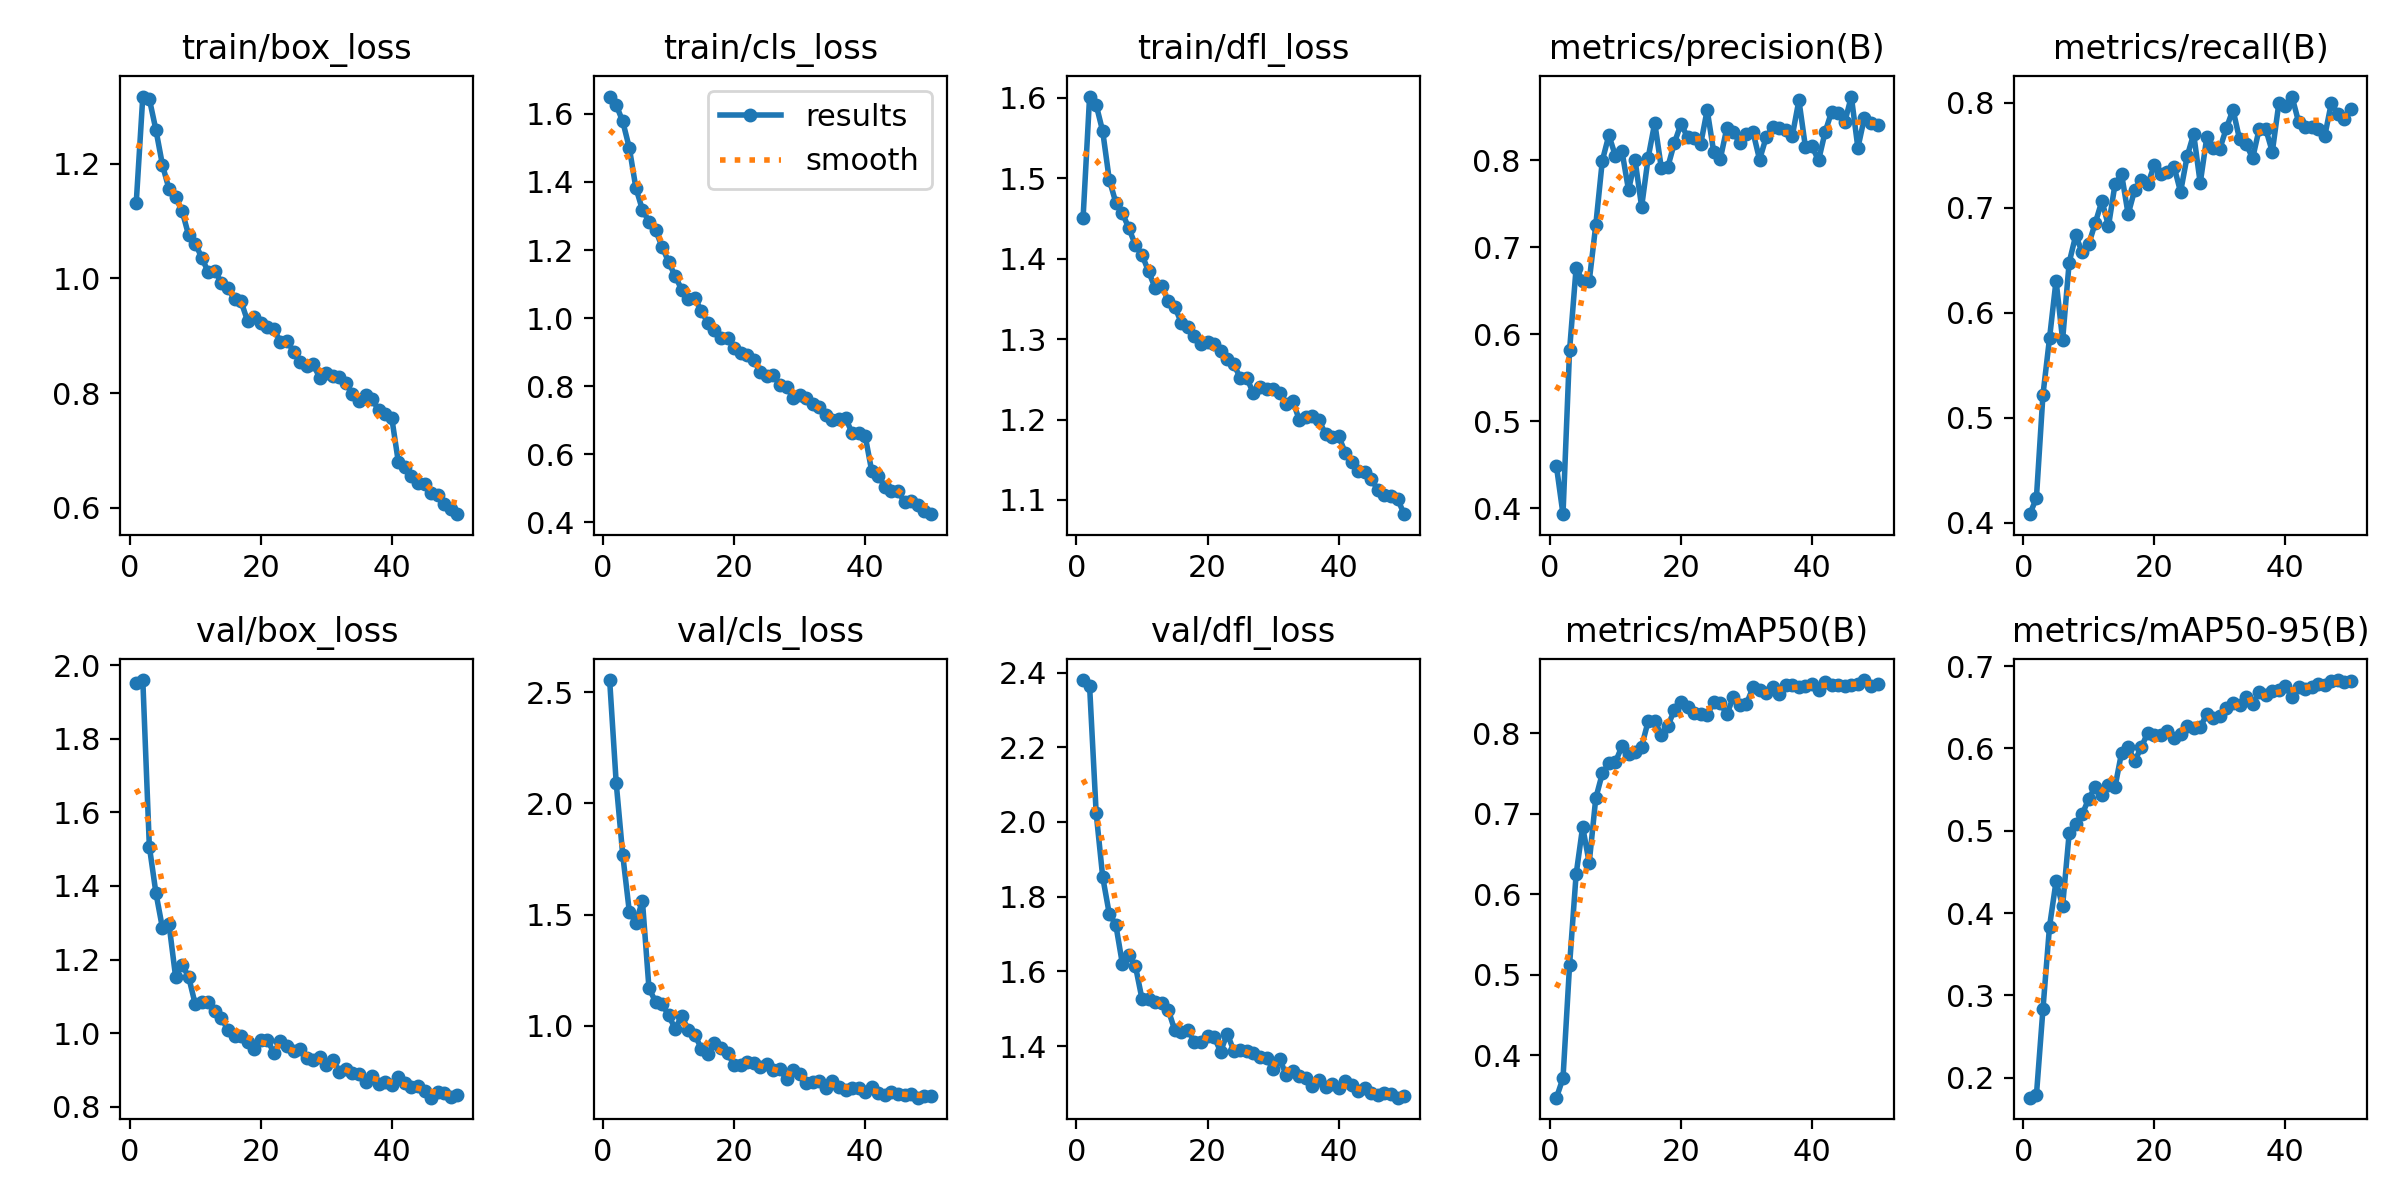

Values plotted in this chart, from the file beside it:
epoch, time, train/box_loss, train/cls_loss, train/dfl_loss, metrics/precision(B), metrics/recall(B), metrics/mAP50(B), metrics/mAP50-95(B), val/box_loss, val/cls_loss, val/dfl_loss, lr/pg0, lr/pg1, lr/pg2
1, 117.2, 1.132, 1.651, 1.45, 0.448, 0.4082, 0.3473, 0.1758, 1.951, 2.555, 2.38, 0.0005539, 0.0005539, 0.0005539
2, 224.7, 1.317, 1.626, 1.602, 0.3929, 0.4236, 0.3716, 0.1786, 1.96, 2.092, 2.363, 0.001088, 0.001088, 0.001088
3, 329, 1.313, 1.578, 1.591, 0.5813, 0.5218, 0.5117, 0.2835, 1.507, 1.768, 2.024, 0.001599, 0.001599, 0.001599
4, 433.7, 1.259, 1.5, 1.558, 0.6762, 0.5755, 0.6245, 0.3836, 1.381, 1.514, 1.852, 0.001568, 0.001568, 0.001568
5, 542.5, 1.198, 1.383, 1.498, 0.6614, 0.6306, 0.6836, 0.4385, 1.285, 1.463, 1.754, 0.001535, 0.001535, 0.001535
6, 672.5, 1.156, 1.318, 1.47, 0.6609, 0.5742, 0.6389, 0.4087, 1.296, 1.562, 1.725, 0.001502, 0.001502, 0.001502
7, 796, 1.141, 1.284, 1.457, 0.7255, 0.6477, 0.7192, 0.4968, 1.154, 1.169, 1.62, 0.001469, 0.001469, 0.001469
8, 920.4, 1.117, 1.259, 1.438, 0.7996, 0.6735, 0.7499, 0.5082, 1.186, 1.109, 1.644, 0.001436, 0.001436, 0.001436
9, 1042, 1.075, 1.209, 1.417, 0.829, 0.6573, 0.7624, 0.5201, 1.153, 1.099, 1.614, 0.001403, 0.001403, 0.001403
10, 1166, 1.061, 1.165, 1.405, 0.8051, 0.6654, 0.764, 0.5391, 1.079, 1.048, 1.526, 0.00137, 0.00137, 0.00137
11, 1286, 1.036, 1.123, 1.384, 0.8105, 0.6857, 0.7837, 0.5534, 1.083, 0.9864, 1.526, 0.001337, 0.001337, 0.001337
12, 1412, 1.01, 1.084, 1.364, 0.7659, 0.7063, 0.7741, 0.5435, 1.084, 1.046, 1.519, 0.001304, 0.001304, 0.001304
13, 1532, 1.012, 1.057, 1.366, 0.8001, 0.6824, 0.7767, 0.5558, 1.06, 0.9796, 1.515, 0.001271, 0.001271, 0.001271
14, 1660, 0.9927, 1.06, 1.348, 0.7466, 0.7224, 0.7833, 0.5532, 1.041, 0.9599, 1.497, 0.001238, 0.001238, 0.001238
15, 1785, 0.9826, 1.02, 1.34, 0.8033, 0.7317, 0.8149, 0.595, 1.008, 0.8963, 1.442, 0.001205, 0.001205, 0.001205
16, 1903, 0.9635, 0.9861, 1.32, 0.8432, 0.6937, 0.8154, 0.602, 0.9917, 0.8735, 1.438, 0.001172, 0.001172, 0.001172
17, 2023, 0.9597, 0.9645, 1.315, 0.7915, 0.7168, 0.7974, 0.5845, 0.9937, 0.9231, 1.443, 0.001139, 0.001139, 0.001139
18, 2142, 0.9251, 0.9407, 1.304, 0.7926, 0.7265, 0.809, 0.6014, 0.975, 0.9009, 1.411, 0.001106, 0.001106, 0.001106
19, 2256, 0.9317, 0.9423, 1.294, 0.8202, 0.7224, 0.8286, 0.619, 0.9573, 0.8782, 1.412, 0.001073, 0.001073, 0.001073
20, 2371, 0.9221, 0.911, 1.297, 0.8419, 0.7405, 0.8381, 0.6158, 0.9812, 0.8231, 1.426, 0.00104, 0.00104, 0.00104
21, 2485, 0.9153, 0.8983, 1.293, 0.8271, 0.7322, 0.8321, 0.6168, 0.9821, 0.8241, 1.424, 0.001007, 0.001007, 0.001007
22, 2601, 0.9115, 0.8901, 1.286, 0.8259, 0.7342, 0.825, 0.621, 0.9467, 0.8393, 1.385, 0.0009739, 0.0009739, 0.0009739
23, 2722, 0.8896, 0.8755, 1.275, 0.8183, 0.739, 0.8241, 0.6123, 0.9793, 0.8329, 1.434, 0.0009409, 0.0009409, 0.0009409
24, 2829, 0.8915, 0.8424, 1.269, 0.858, 0.7149, 0.8223, 0.6169, 0.9649, 0.8132, 1.387, 0.0009078, 0.0009078, 0.0009078
25, 2936, 0.8722, 0.831, 1.251, 0.8098, 0.7487, 0.8388, 0.6278, 0.9528, 0.8304, 1.389, 0.0008748, 0.0008748, 0.0008748
26, 3047, 0.8548, 0.8317, 1.252, 0.8016, 0.7701, 0.8376, 0.6252, 0.9575, 0.8004, 1.387, 0.0008418, 0.0008418, 0.0008418
27, 3153, 0.848, 0.803, 1.232, 0.8373, 0.7233, 0.8232, 0.6255, 0.9328, 0.8041, 1.382, 0.0008088, 0.0008088, 0.0008088
28, 3259, 0.85, 0.7967, 1.24, 0.8326, 0.7668, 0.845, 0.6417, 0.9272, 0.7592, 1.37, 0.0007758, 0.0007758, 0.0007758
29, 3365, 0.8268, 0.7664, 1.238, 0.8195, 0.7566, 0.8354, 0.6368, 0.9351, 0.8013, 1.368, 0.0007428, 0.0007428, 0.0007428
30, 3470, 0.8349, 0.7752, 1.238, 0.8301, 0.7561, 0.8364, 0.6395, 0.9146, 0.7845, 1.339, 0.0007098, 0.0007098, 0.0007098
31, 3575, 0.8305, 0.766, 1.232, 0.8324, 0.7758, 0.8569, 0.6493, 0.9276, 0.7431, 1.365, 0.0006768, 0.0006768, 0.0006768
32, 3679, 0.828, 0.7483, 1.22, 0.8009, 0.7932, 0.854, 0.6548, 0.8953, 0.7492, 1.324, 0.0006438, 0.0006438, 0.0006438
33, 3783, 0.8168, 0.7375, 1.223, 0.8266, 0.7651, 0.8502, 0.6526, 0.9028, 0.7528, 1.334, 0.0006108, 0.0006108, 0.0006108
34, 3888, 0.7985, 0.7147, 1.199, 0.8384, 0.7606, 0.8572, 0.6626, 0.8924, 0.722, 1.32, 0.0005778, 0.0005778, 0.0005778
35, 3992, 0.7858, 0.7001, 1.203, 0.837, 0.747, 0.8481, 0.6541, 0.8882, 0.7507, 1.314, 0.0005448, 0.0005448, 0.0005448
36, 4097, 0.7958, 0.7042, 1.205, 0.8354, 0.7749, 0.8597, 0.6682, 0.8678, 0.7232, 1.293, 0.0005118, 0.0005118, 0.0005118
37, 4203, 0.7896, 0.707, 1.2, 0.8286, 0.7748, 0.8592, 0.6643, 0.8838, 0.7105, 1.309, 0.0004788, 0.0004788, 0.0004788
38, 4308, 0.77, 0.6617, 1.182, 0.8692, 0.753, 0.8572, 0.6694, 0.863, 0.7208, 1.29, 0.0004458, 0.0004458, 0.0004458
39, 4413, 0.7636, 0.6627, 1.179, 0.8151, 0.7993, 0.8584, 0.6707, 0.8676, 0.719, 1.3, 0.0004127, 0.0004127, 0.0004127
40, 4518, 0.7561, 0.653, 1.18, 0.8161, 0.797, 0.8613, 0.6758, 0.8589, 0.7037, 1.288, 0.0003797, 0.0003797, 0.0003797
41, 4619, 0.6794, 0.5498, 1.159, 0.8, 0.8057, 0.8532, 0.662, 0.8819, 0.725, 1.307, 0.0003467, 0.0003467, 0.0003467
42, 4720, 0.6709, 0.5362, 1.147, 0.8327, 0.7818, 0.8633, 0.675, 0.864, 0.6958, 1.296, 0.0003137, 0.0003137, 0.0003137
43, 4822, 0.6554, 0.5048, 1.136, 0.8562, 0.7765, 0.8602, 0.6721, 0.8544, 0.6901, 1.28, 0.0002807, 0.0002807, 0.0002807
44, 4923, 0.6437, 0.4932, 1.135, 0.854, 0.7768, 0.8594, 0.6741, 0.8563, 0.7035, 1.287, 0.0002477, 0.0002477, 0.0002477
45, 5025, 0.6418, 0.4907, 1.126, 0.8442, 0.7751, 0.8585, 0.6783, 0.8422, 0.6948, 1.275, 0.0002147, 0.0002147, 0.0002147
46, 5126, 0.6266, 0.46, 1.112, 0.8735, 0.7679, 0.8598, 0.6775, 0.8247, 0.6904, 1.268, 0.0001817, 0.0001817, 0.0001817
47, 5227, 0.6221, 0.4612, 1.106, 0.8144, 0.7993, 0.8615, 0.6816, 0.8388, 0.692, 1.274, 0.0001487, 0.0001487, 0.0001487
48, 5328, 0.6072, 0.4497, 1.105, 0.8494, 0.7893, 0.8659, 0.683, 0.8376, 0.6769, 1.271, 0.0001157, 0.0001157, 0.0001157
49, 5429, 0.5985, 0.432, 1.101, 0.8431, 0.7842, 0.8591, 0.6804, 0.827, 0.6836, 1.262, 8.26832e-05, 8.26832e-05, 8.26832e-05
50, 5531, 0.5889, 0.4238, 1.082, 0.841, 0.7941, 0.8614, 0.6817, 0.8306, 0.6824, 1.266, 4.96766e-05, 4.96766e-05, 4.96766e-05
